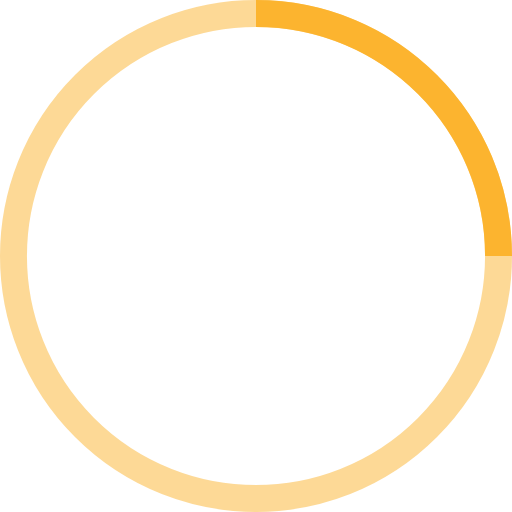
t = 0.00 s
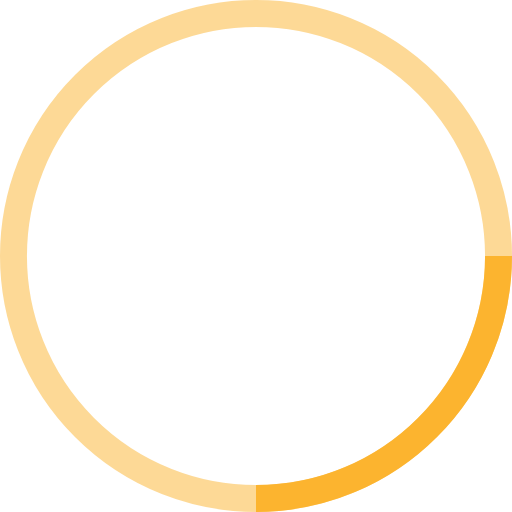
t = 0.25 s
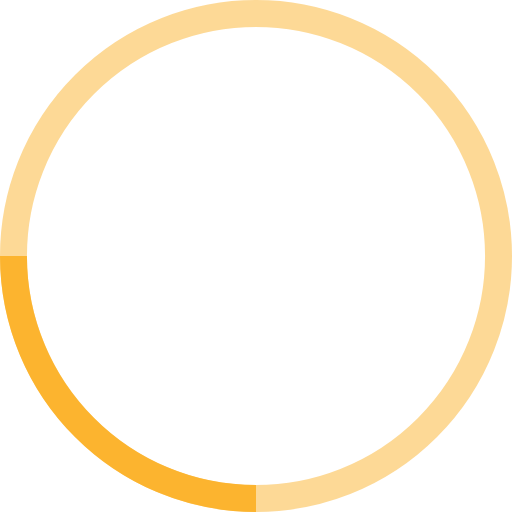
t = 0.50 s
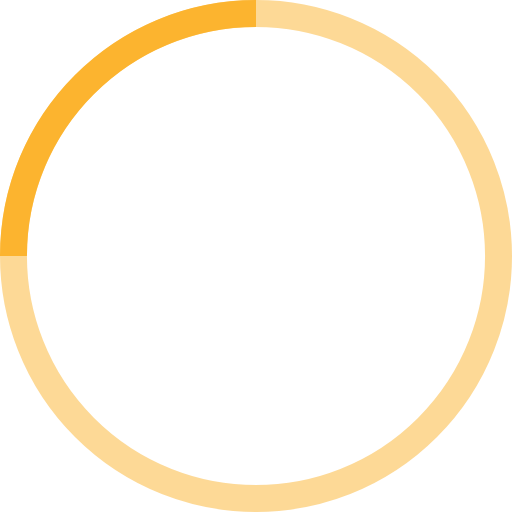
t = 0.75 s

The animated SVG that drew these frames (rendered in a browser with its animation timeline set to each time). Animation: 1 SMIL element (animateTransform=1); one cycle of 1.00 s, repeats indefinitely.

<!-- By Sam Herbert (@sherb), for everyone. More @ http://goo.gl/7AJzbL -->
<svg width="38" height="38" viewBox="0 0 38 38" xmlns="http://www.w3.org/2000/svg" stroke="#FCB42F">
    <g fill="none" fill-rule="evenodd">
        <g transform="translate(1 1)" stroke-width="2">
            <circle stroke-opacity=".5" cx="18" cy="18" r="18"/>
            <path d="M36 18c0-9.94-8.06-18-18-18">
                <animateTransform
                    attributeName="transform"
                    type="rotate"
                    from="0 18 18"
                    to="360 18 18"
                    dur="1s"
                    repeatCount="indefinite"/>
            </path>
        </g>
    </g>
</svg>
